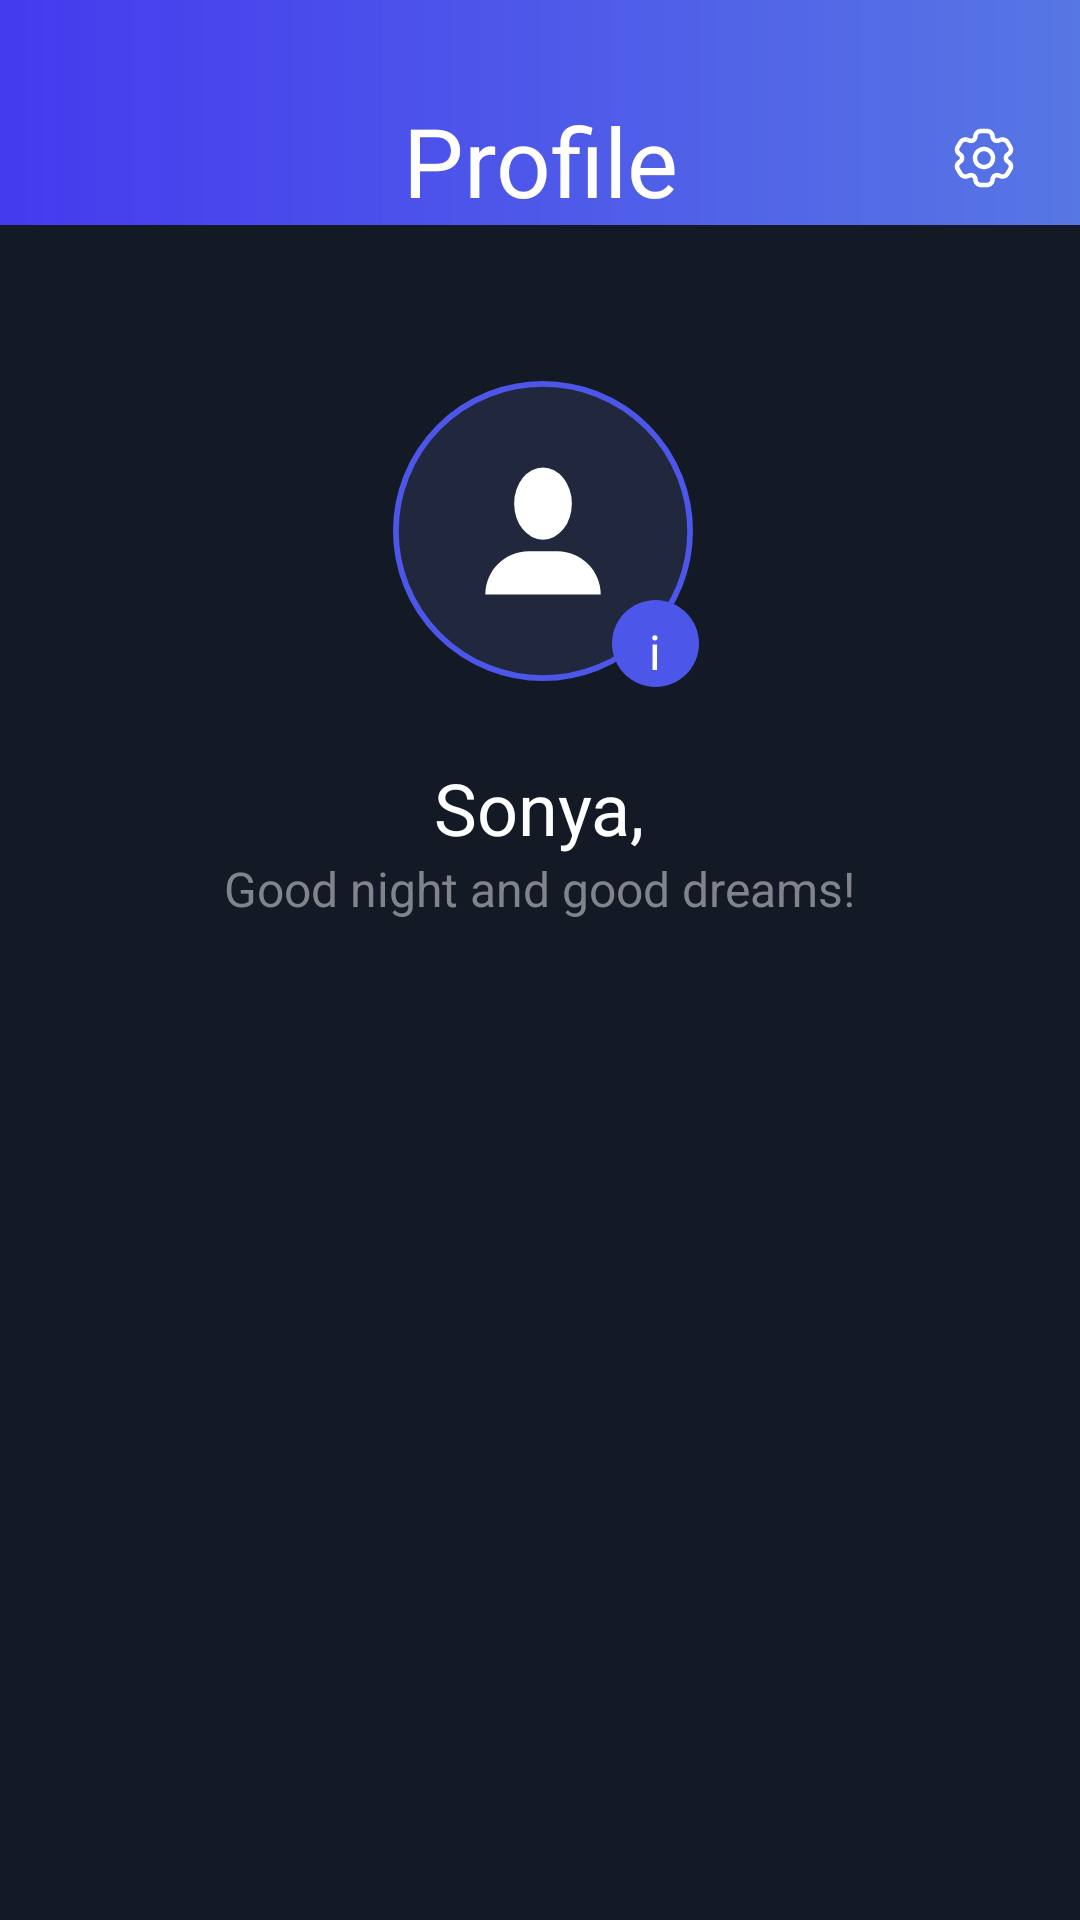

The Android layout XML behind this screen, and the referenced resources:
<!-- AndroidManifest.xml: application theme Theme.Sleep -->
<!-- res/layout/fragment_profile.xml -->
<?xml version="1.0" encoding="utf-8"?>
<ScrollView xmlns:android="http://schemas.android.com/apk/res/android"
    xmlns:app="http://schemas.android.com/apk/res-auto"
    xmlns:tools="http://schemas.android.com/tools"
    android:layout_width="match_parent"
    android:layout_height="match_parent">

    <androidx.constraintlayout.widget.ConstraintLayout
        android:layout_width="match_parent"
        android:layout_height="match_parent"
        tools:context=".ui.SettingsFragment">

        <TextView
            android:id="@+id/titleText"
            style="@style/TitleTextStyle"
            android:layout_width="match_parent"
            android:layout_height="wrap_content"
            android:background="@drawable/gradient_blue_rectangle"
            android:paddingTop="32dp"
            android:text="@string/profile"
            app:layout_constraintEnd_toEndOf="parent"
            app:layout_constraintStart_toStartOf="parent"
            app:layout_constraintTop_toTopOf="parent" />

        <ImageButton
            android:id="@+id/buttonSetting"
            android:layout_width="24dp"
            android:layout_height="24dp"
            android:layout_marginTop="30dp"
            android:layout_marginEnd="20dp"
            android:background="@drawable/setting"
            app:layout_constraintBottom_toBottomOf="@id/titleText"
            app:layout_constraintEnd_toEndOf="parent"
            app:layout_constraintTop_toTopOf="@id/titleText" />

        <androidx.appcompat.widget.LinearLayoutCompat
            android:layout_width="match_parent"
            android:layout_height="match_parent"
            android:layout_marginStart="20dp"
            android:layout_marginTop="16dp"
            android:layout_marginEnd="20dp"
            android:orientation="vertical"
            app:layout_constraintBottom_toBottomOf="parent"
            app:layout_constraintEnd_toEndOf="parent"
            app:layout_constraintStart_toStartOf="parent"
            app:layout_constraintTop_toBottomOf="@id/titleText">

            <androidx.constraintlayout.widget.ConstraintLayout
                android:layout_width="102dp"
                android:layout_height="102dp"
                android:layout_gravity="center"
                android:layout_marginBottom="24dp"
                android:layout_marginStart="2dp"
                android:layout_marginTop="36dp">

                <ImageButton
                    android:id="@+id/buttonAvatar"
                    android:layout_width="100dp"
                    android:layout_height="100dp"
                    android:background="@drawable/avatar_sample"
                    android:scaleType="centerCrop"
                    app:layout_constraintStart_toStartOf="parent"
                    app:layout_constraintTop_toTopOf="parent" />

                <FrameLayout
                    android:id="@+id/notification"
                    android:layout_width="wrap_content"
                    android:layout_height="wrap_content"
                    android:background="@drawable/notification"
                    app:layout_constraintBottom_toBottomOf="parent"
                    app:layout_constraintEnd_toEndOf="parent">

                    <TextView
                        style="@style/PrimaryTextStyle"
                        android:layout_width="wrap_content"
                        android:layout_height="wrap_content"
                        android:layout_gravity="center"
                        android:layout_marginBottom="-3dp"
                        android:text="i" />

                </FrameLayout>


            </androidx.constraintlayout.widget.ConstraintLayout>

            <TextView
                android:id="@+id/name"
                style="@style/TitleSmallTextStyle"
                android:layout_width="wrap_content"
                android:layout_height="wrap_content"
                android:layout_gravity="center"
                android:text="Sonya," />

            <TextView
                android:id="@+id/fragmentText"
                style="@style/SecondaryTextStyle"
                android:layout_width="wrap_content"
                android:layout_height="wrap_content"
                android:layout_gravity="center"
                android:text="@string/good_night" />

        </androidx.appcompat.widget.LinearLayoutCompat>


    </androidx.constraintlayout.widget.ConstraintLayout>

</ScrollView>
<!-- resources referenced by this layout -->
<resources>
  <!-- drawable gradient_blue_rectangle (drawable) -->
  <?xml version="1.0" encoding="utf-8"?>
  <shape android:shape="rectangle"
      xmlns:android="http://schemas.android.com/apk/res/android">
      <gradient
          android:startColor="@color/blue"
          android:endColor="@color/blue_light"
          android:angle="0" />
  </shape>
  <!-- drawable notification (drawable) -->
  <vector
      xmlns:android="http://schemas.android.com/apk/res/android"
      xmlns:aapt="http://schemas.android.com/aapt"
      android:width="29dp"
      android:height="29dp"
      android:viewportWidth="29"
      android:viewportHeight="29"
      >
    <group>
      <clip-path
          android:pathData="M29 14.5C29 22.5081 22.5081 29 14.5 29C6.49187 29 0 22.5081 0 14.5C0 6.49187 6.49187 0 14.5 0C22.5081 0 29 6.49187 29 14.5Z"
          />
      <path
          android:pathData="M0 0V29H29V0"
          android:fillColor="#4C56E9"
          />
    </group>
  </vector>
  <string name="good_night">Good night and good dreams!</string>
  <string name="profile">Profile</string>
  <style name="PrimaryTextStyle">
          <item name="android:textColor">@color/white</item>
          <item name="android:textSize">16sp</item>
          <item name="fontFamily">@font/poppins_medium</item>
      </style>
  <style name="SecondaryTextStyle">
          <item name="android:textColor">@color/old_silver</item>
          <item name="android:textSize">16sp</item>
          <item name="fontFamily">@font/poppins_medium</item>
      </style>
  <style name="TitleSmallTextStyle">
          <item name="android:textColor">@color/white</item>
          <item name="android:textSize">24sp</item>
          <item name="fontFamily">@font/poppins_medium</item>
      </style>
  <style name="TitleTextStyle">
          <item name="android:textColor">@color/white</item>
          <item name="android:textSize">32sp</item>
          <item name="android:gravity">center_horizontal</item>
          <item name="fontFamily">@font/poppins_medium</item>
      </style>
  <style name="Theme.Sleep" parent="Theme.MaterialComponents.Light.NoActionBar">
          
          <item name="colorPrimary">@color/eerie_black</item>
          <item name="colorPrimaryVariant">@color/yankees_blue</item>
          <item name="colorOnPrimary">@color/old_silver</item>
  
  
  
          <item name="android:statusBarColor">@color/eerie_black</item>
          <item name="android:navigationBarColor">@color/eerie_black</item>
          <item name="android:windowBackground">@color/eerie_black</item>
  
          <item name="android:timePickerStyle">@style/CustomTimePickerStyle</item>
      </style>
  <color name="eerie_black">#FF141926</color>
  <color name="blue">#FF443AEE</color>
  <color name="blue_light">#FF5777E4</color>
  <color name="white">#FFFFFFFF</color>
  <color name="old_silver">#FF82848B</color>
  <color name="yankees_blue">#FF21273C</color>
  <style name="CustomTimePickerStyle" parent="android:Widget.Material.TimePicker">
          <item name="android:timePickerMode">spinner</item>
      </style>
</resources>
